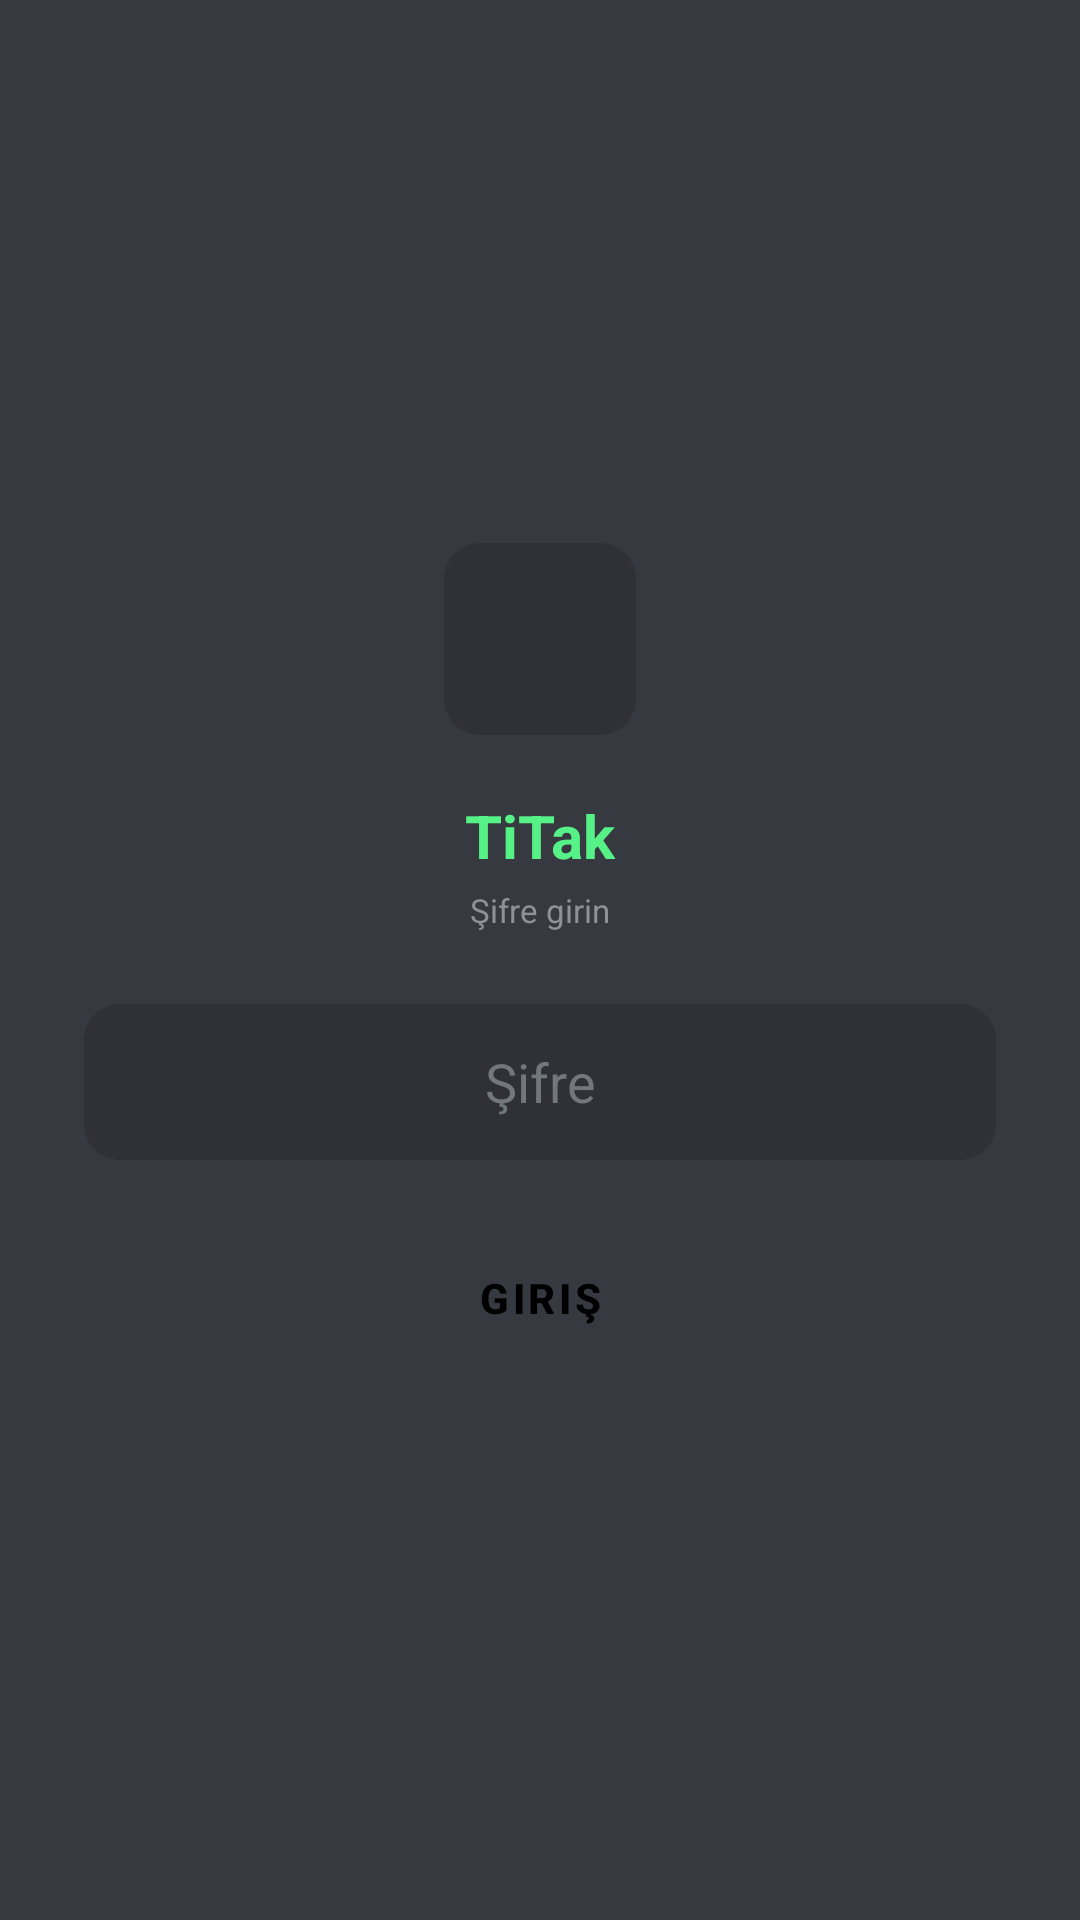

Android layout source for this screen:
<!-- AndroidManifest.xml: application theme Theme.Titak -->
<!-- res/layout/activity_lock.xml -->
<?xml version="1.0" encoding="utf-8"?>
<LinearLayout xmlns:android="http://schemas.android.com/apk/res/android"
    xmlns:app="http://schemas.android.com/apk/res-auto"
    android:layout_width="match_parent"
    android:layout_height="match_parent"
    android:orientation="vertical"
    android:gravity="center"
    android:padding="28dp"
    android:background="@color/bg_cyber">

    <ImageView
        android:id="@+id/iv_lock_icon"
        android:layout_width="64dp"
        android:layout_height="64dp"
        android:src="@drawable/ic_coin"
        android:background="@drawable/bg_neon_card"
        android:padding="16dp"
        app:tint="@color/neon_green"
        android:layout_marginBottom="20dp" />

    <TextView
        android:id="@+id/tv_lock_title"
        android:layout_width="wrap_content"
        android:layout_height="wrap_content"
        android:text="TiTak"
        android:textColor="@color/neon_green"
        android:textSize="20sp"
        android:textStyle="bold"
        android:layout_marginBottom="4dp" />

    <TextView
        android:id="@+id/tv_lock_sub"
        android:layout_width="wrap_content"
        android:layout_height="wrap_content"
        android:text="Şifre girin"
        android:textColor="@color/text_mid"
        android:textSize="11sp"
        android:layout_marginBottom="24dp" />

    <EditText
        android:id="@+id/et_lock_password"
        android:layout_width="match_parent"
        android:layout_height="52dp"
        android:hint="Şifre"
        android:textColor="@color/white"
        android:textColorHint="@color/text_low"
        android:gravity="center"
        android:inputType="textPassword"
        android:background="@drawable/bg_neon_card"
        android:paddingHorizontal="16dp" />

    <Button
        android:id="@+id/btn_unlock"
        android:layout_width="match_parent"
        android:layout_height="52dp"
        android:layout_marginTop="20dp"
        android:text="Giriş"
        android:textStyle="bold"
        android:backgroundTint="@color/neon_green"
        android:textColor="@color/black"
        style="@style/Widget.MaterialComponents.Button" />

</LinearLayout>
<!-- resources referenced by this layout -->
<resources>
  <color name="bg_cyber">@color/bg_dark_primary</color>
  <color name="black">#000000</color>
  <color name="neon_green">@color/brand_green</color>
  <color name="text_low">@color/text_dark</color>
  <color name="text_mid">@color/text_muted</color>
  <color name="white">#FFFFFF</color>
  <!-- drawable bg_neon_card (drawable) -->
  <?xml version="1.0" encoding="utf-8"?>
  <shape xmlns:android="http://schemas.android.com/apk/res/android"
      android:shape="rectangle">
      <solid android:color="@color/bg_dark_secondary"/>
      <corners android:radius="12dp"/>
  </shape>
  <style name="Theme.Titak" parent="Theme.MaterialComponents.DayNight.NoActionBar">
          <item name="colorPrimary">@color/brand_blurple</item>
          <item name="colorPrimaryVariant">@color/brand_blurple</item>
          <item name="colorOnPrimary">@color/text_bright</item>
          
          <item name="colorSecondary">@color/bg_dark_secondary</item>
          <item name="colorSecondaryVariant">@color/bg_dark_secondary</item>
          <item name="colorOnSecondary">@color/text_normal</item>
          
          <item name="android:colorBackground">@color/bg_dark_primary</item>
          <item name="colorSurface">@color/bg_dark_secondary</item>
          <item name="colorOnSurface">@color/text_normal</item>
          
          <item name="android:statusBarColor">@color/bg_dark_tertiary</item>
          <item name="android:navigationBarColor">@color/bg_dark_tertiary</item>
          <item name="android:windowAnimationStyle">@style/Theme.Titak.Animation</item>
      </style>
  <color name="bg_dark_primary">#36393F</color>
  <color name="brand_green">#57F287</color>
  <color name="text_dark">#72767D</color>
  <color name="text_muted">#8E9297</color>
  <color name="bg_dark_secondary">#2F3136</color>
  <color name="brand_blurple">#5865F2</color>
  <color name="text_bright">#FFFFFF</color>
  <color name="text_normal">#DCDDDE</color>
  <color name="bg_dark_tertiary">#202225</color>
  <style name="Theme.Titak.Animation">
          <item name="android:activityOpenEnterAnimation">@anim/theme_enter</item>
          <item name="android:activityOpenExitAnimation">@anim/theme_exit</item>
          <item name="android:activityCloseEnterAnimation">@anim/theme_enter_reverse</item>
          <item name="android:activityCloseExitAnimation">@anim/theme_exit_reverse</item>
      </style>
</resources>
